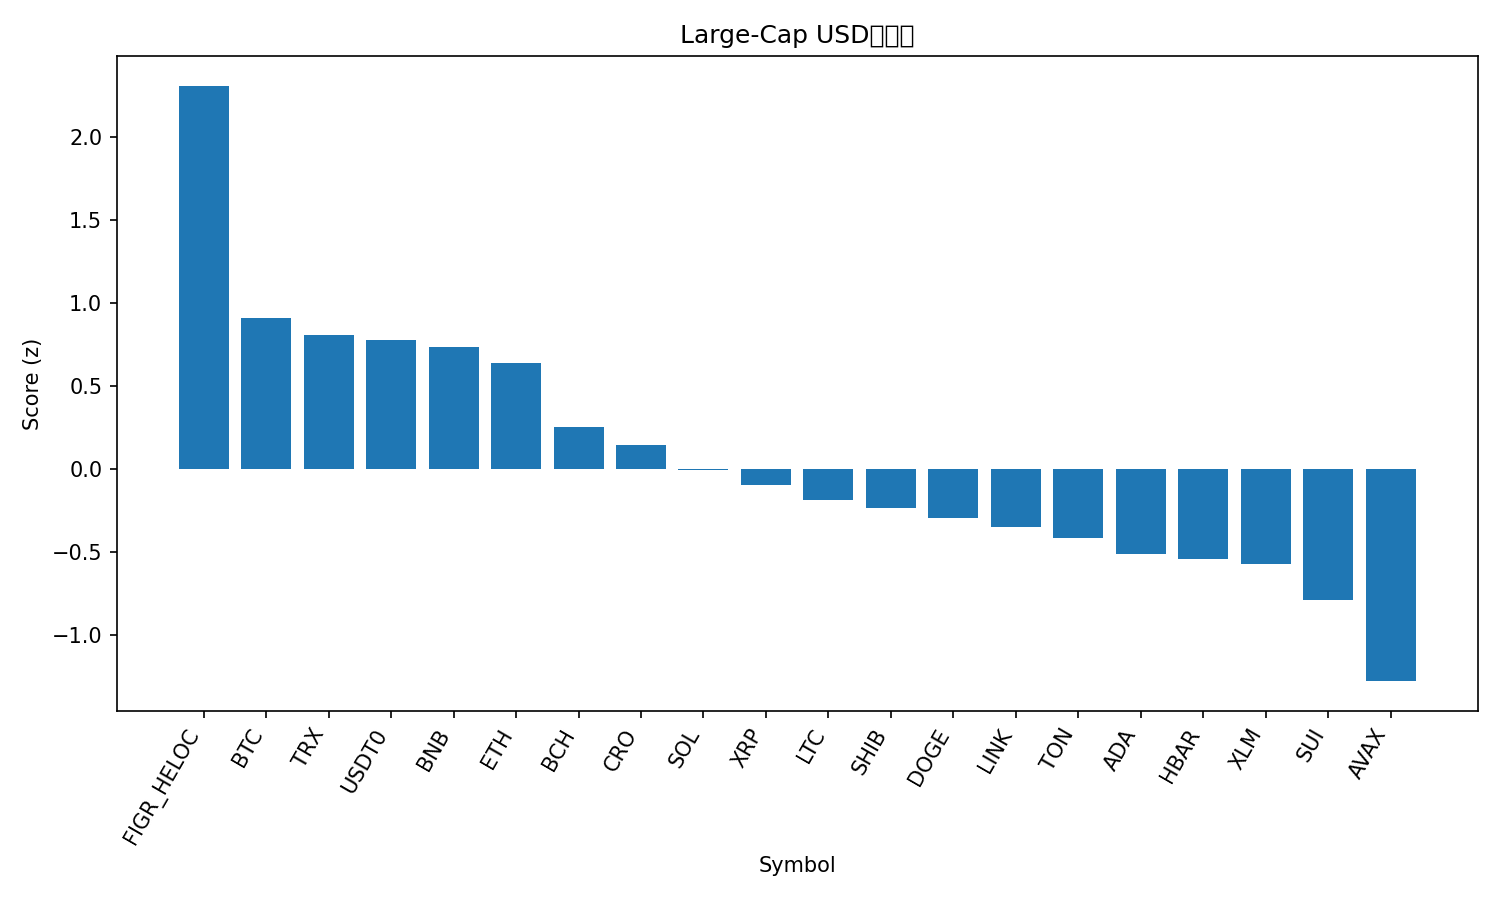

The data file committed next to this chart (first rows):
rank, name, symbol, price, pct_1h, pct_24h, pct_7d, pct_1h_vs_btc, pct_24h_vs_btc, pct_7d_vs_btc, market_cap_rank, market_cap, volume_usd, score
1, Figure Heloc, FIGR_HELOC, 1.046, 0.0, 6.706, 4.89, 0.2412, 4.905, 4.24, 17, 13316688161, 56631882, 2.308
2, Bitcoin, BTC, 113790, -0.2412, 1.801, 0.6497, 0.0, 0.0, 0.0, 1, 2268888122246, 59611884717, 0.9064
3, TRON, TRX, 0.3363, 0.0122, 0.3865, -1.296, 0.2534, -1.414, -1.946, 10, 31842081866, 577050408, 0.8045
4, USDT0, USDT0, 1.0, -0.003151, 0.03926, -0.03576, 0.2381, -1.762, -0.6854, 30, 7645309653, 543971269, 0.7741
5, BNB, BNB, 1022, -0.3402, 1.166, 3.407, -0.09901, -0.6344, 2.758, 5, 142622457215, 2039105765, 0.7309
6, Ethereum, ETH, 4182, -0.4023, 1.768, -0.5905, -0.161, -0.03334, -1.24, 2, 504947944961, 36034985989, 0.636
7, Bitcoin Cash, BCH, 558.2, -0.4374, 0.2853, -0.6031, -0.1962, -1.516, -1.253, 22, 11150280785, 261123999, 0.2518
8, Cronos, CRO, 0.189, -0.1625, -0.06558, -9.047, 0.07875, -1.866, -9.697, 34, 6595599380, 49628431, 0.1454
9, Solana, SOL, 209.5, -0.5379, 0.406, -4.388, -0.2966, -1.395, -5.038, 6, 114146004488, 7125396526, -0.009682
10, XRP, XRP, 2.89, -0.6605, -0.3748, 0.4759, -0.4193, -2.176, -0.1738, 4, 172770920484, 4826720486, -0.1007
11, Litecoin, LTC, 105.8, -0.7408, -0.17, 0.0148, -0.4996, -1.971, -0.6349, 27, 8080280588, 466570708, -0.1896
12, Shiba Inu, SHIB, 1.18e-05, -0.5741, -0.8746, -2.521, -0.3328, -2.676, -3.17, 32, 6954587788, 163745436, -0.2339
13, Dogecoin, DOGE, 0.2319, -0.6874, -0.2617, -3.484, -0.4462, -2.063, -4.134, 9, 35056951863, 2340175297, -0.2955
14, Chainlink, LINK, 21.43, -1.002, 0.7981, -0.4667, -0.7611, -1.003, -1.116, 14, 14565267206, 731904495, -0.3488
15, Toncoin, TON, 2.65, -0.4835, -1.752, -5.264, -0.2423, -3.553, -5.914, 33, 6759472045, 111505087, -0.4166
16, Cardano, ADA, 0.7967, -0.8754, -0.1263, -3.602, -0.6341, -1.927, -4.251, 11, 29203004788, 1353320195, -0.5117
17, Hedera, HBAR, 0.2143, -0.7876, -0.6889, -4.3, -0.5463, -2.49, -4.95, 25, 9099927555, 231966513, -0.5454
18, Stellar, XLM, 0.3683, -0.9504, -0.5052, -1.227, -0.7092, -2.306, -1.877, 20, 11758318831, 228606143, -0.5746
19, Sui, SUI, 3.24, -0.8514, -1.669, -3.709, -0.6102, -3.47, -4.358, 21, 11593590669, 675887304, -0.7904
20, Avalanche, AVAX, 29.52, -1.005, -0.3261, -16.11, -0.7636, -2.127, -16.76, 18, 12472067034, 1170003280, -1.279
21, Hyperliquid, HYPE, 44.87, -0.5865, -5.097, -7.946, -0.3453, -6.898, -8.595, 19, 12153441820, 602813366, -1.322
